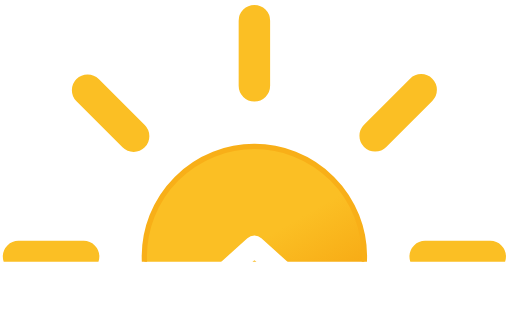
t = 0.00 s
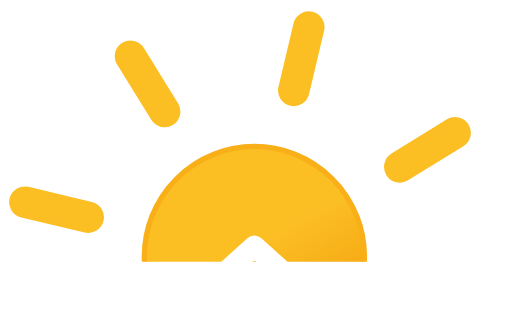
t = 1.67 s
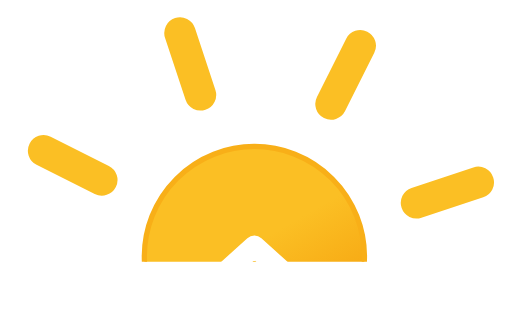
t = 3.33 s
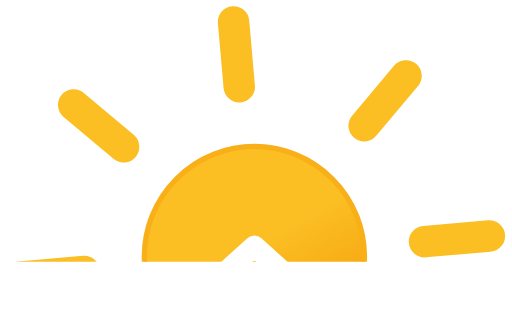
t = 5.00 s
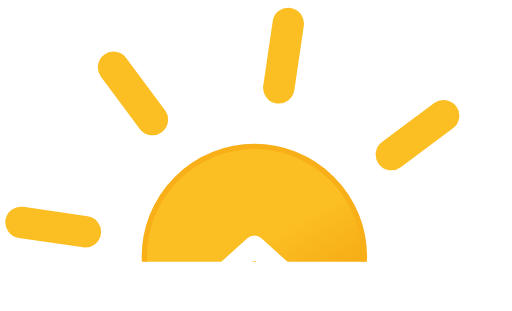
t = 6.67 s
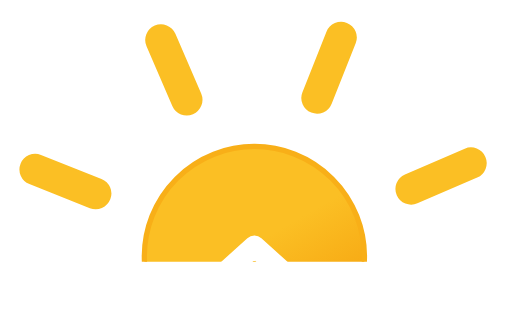
t = 8.33 s

The animated SVG that drew these frames (rendered in a browser with its animation timeline set to each time). Animation: 1 SMIL element (animateTransform=1); frames cover the first 8.33 s, repeats indefinitely.

<?xml version="1.0" encoding="utf-8"?>
<svg viewBox="7.733 14.546 48.841 29.626" xmlns="http://www.w3.org/2000/svg">
  <defs>
    <clipPath id="a">
      <rect y="7.5" width="64" height="32" fill="none"/>
    </clipPath>
    <linearGradient id="b" x1="26.75" y1="29.91" x2="37.25" y2="48.09" gradientUnits="userSpaceOnUse">
      <stop offset="0" stop-color="#fbbf24"/>
      <stop offset="0.45" stop-color="#fbbf24"/>
      <stop offset="1" stop-color="#f59e0b"/>
    </linearGradient>
  </defs>
  <g clip-path="url(#a)">
    <circle cx="32" cy="39" r="10.5" stroke="#f8af18" stroke-miterlimit="10" stroke-width="0.5" fill="url(#b)"/>
    <path d="M32,22.71V16.5m0,45V55.29M43.52,27.48l4.39-4.39M16.09,54.91l4.39-4.39m0-23-4.39-4.39M47.91,54.91l-4.39-4.39M15.71,39H9.5m45,0H48.29" fill="none" stroke="#fbbf24" stroke-linecap="round" stroke-miterlimit="10" stroke-width="3">
      <animateTransform attributeName="transform" type="rotate" values="0 32 39; 360 32 39" dur="45s" repeatCount="indefinite"/>
    </path>
  </g>
  <polyline points="16 42.5 27 42.5 32 38 37 42.5 48 42.5" fill="none" stroke="#ffffff" stroke-linecap="round" stroke-linejoin="round" stroke-width="2"/>
</svg>